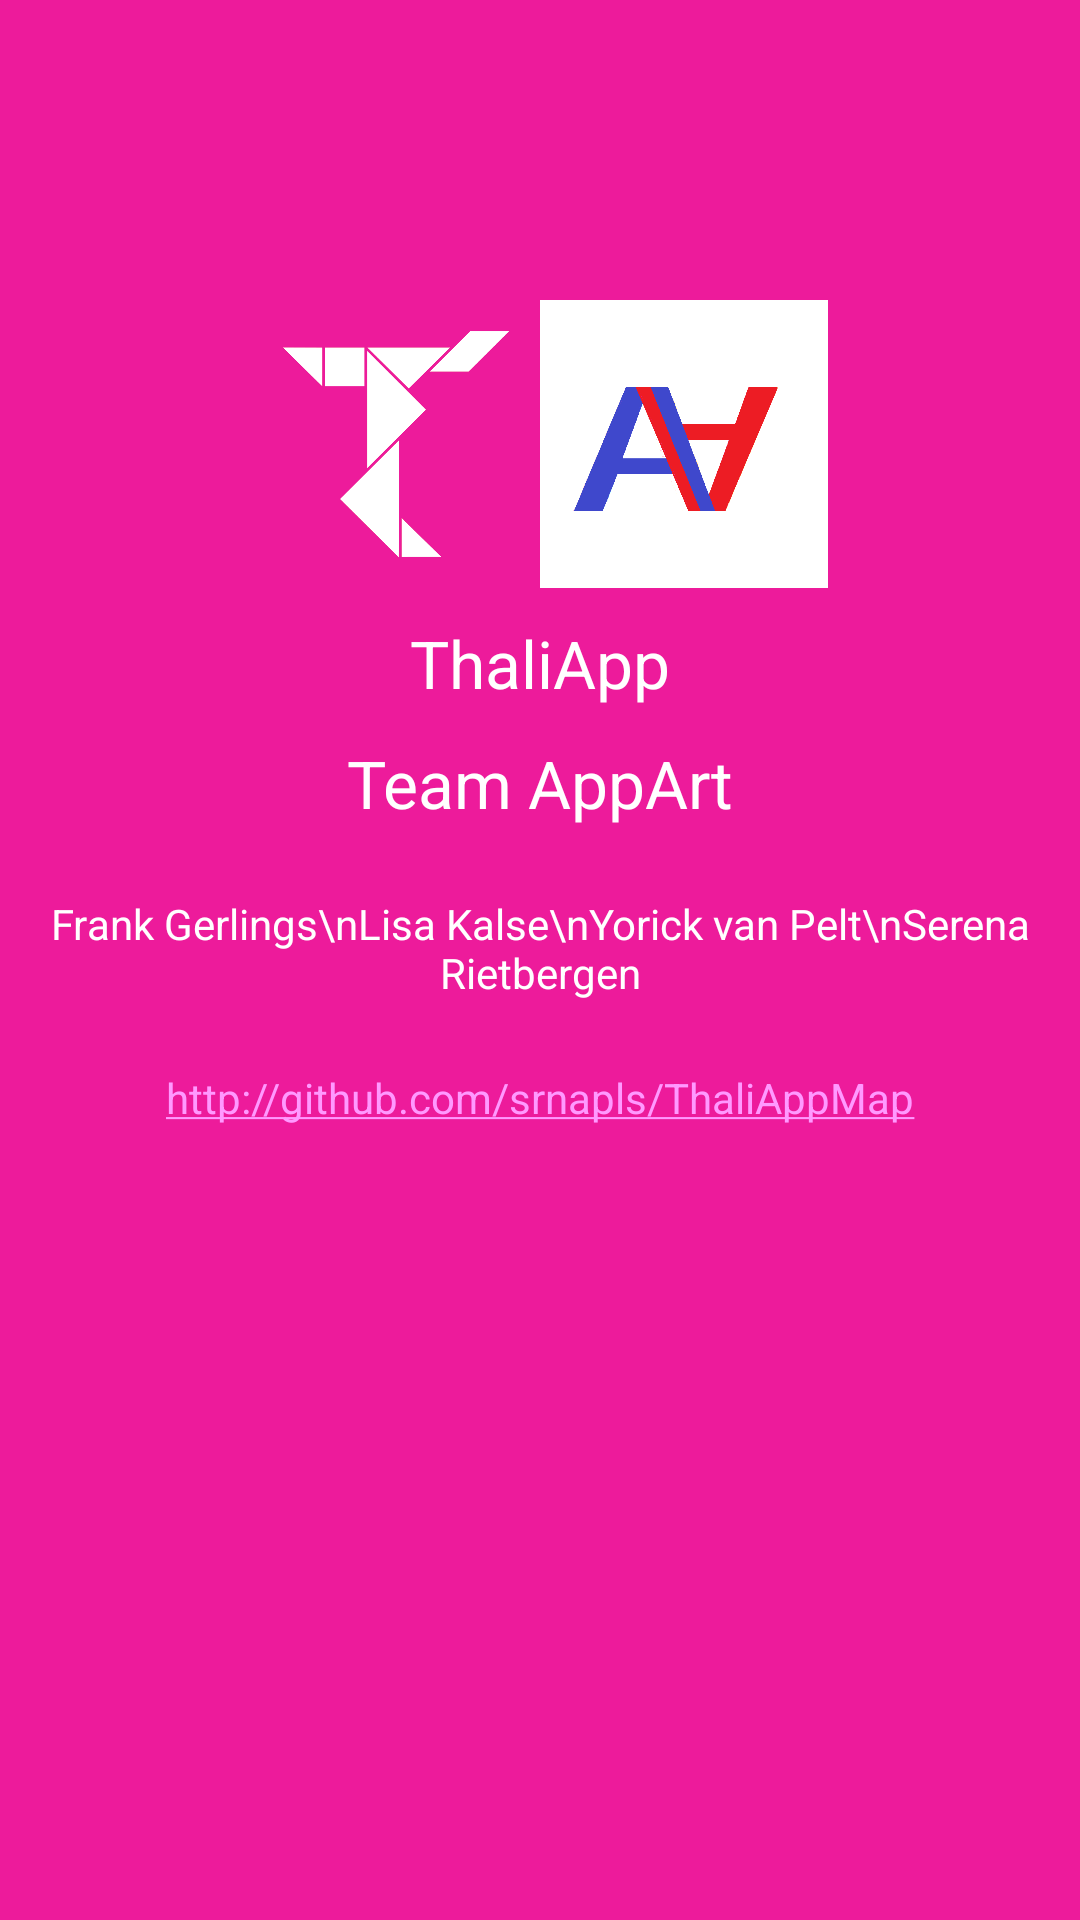

Produce the Android XML layout that renders to this screen, including the resource entries it uses.
<!-- AndroidManifest.xml: application theme AppTheme -->
<!-- res/layout/activity_about.xml -->
<LinearLayout xmlns:android="http://schemas.android.com/apk/res/android"
    android:layout_width="match_parent"
    android:layout_height="match_parent"
    android:paddingTop="100dp"
    android:background="@color/thaliapink"
    android:orientation="vertical">

        <LinearLayout
            android:layout_gravity="center"
            android:layout_width="wrap_content"
            android:layout_height="wrap_content"
            android:orientation="horizontal"
            >
        <ImageView
            android:id="@+id/imageView4"
            android:layout_gravity="center"
            android:layout_width="96dp"
            android:layout_height="96dp"
            android:src="@drawable/thalialogo"></ImageView>
        <ImageView
            android:id="@+id/imageView5"
            android:layout_gravity="center"
            android:layout_width="96dp"
            android:layout_height="96dp"
            android:src="@drawable/appartlogo"></ImageView>

        </LinearLayout>
        <TextView
            android:id="@+id/Naam"
            android:layout_width="match_parent"
            android:layout_height="50dp"
            android:gravity="center"
            android:textColor="@android:color/white"
            android:textAppearance="?android:attr/textAppearanceLarge"
            android:text="ThaliApp" />
        <TextView
            android:id="@+id/Auteur"
            android:layout_height="30dp"
            android:gravity="center"
            android:layout_width="match_parent"
            android:textColor="@android:color/white"
            android:textAppearance="?android:attr/textAppearanceLarge"
            android:text="Team AppArt" />
        <TextView
            android:id="@+id/Namen"
            android:gravity="center"
            android:layout_height="80dp"
            android:layout_width="match_parent"
            android:textColor="@android:color/white"
            android:text="Frank Gerlings\nLisa Kalse\nYorick van Pelt\nSerena Rietbergen" />
        <TextView
            android:id="@+id/Link"
            android:gravity="center"
            android:layout_height="20dp"
            android:layout_width="match_parent"
            android:autoLink="web"
            android:textColor="@android:color/white"
            android:text="http://github.com/srnapls/ThaliAppMap" />

</LinearLayout>
<!-- resources referenced by this layout -->
<resources>
  <color name="thaliapink">
          #ED1B9B
      </color>
  <!-- drawable appartlogo: png bitmap (drawable-xxxhdpi, 7337 bytes) -->
  <!-- drawable thalialogo: png bitmap (drawable-xxxhdpi, 8790 bytes) -->
  <style parent="Theme.AppCompat.Light.DarkActionBar" name="AppTheme">
          <item name="actionBarStyle">@style/MyActionBar</item>
      </style>
  <style name="MyActionBar" parent="Widget.AppCompat.ActionBar">
          <item name="android:colorBackground">@color/thaliapink</item>
      </style>
</resources>
